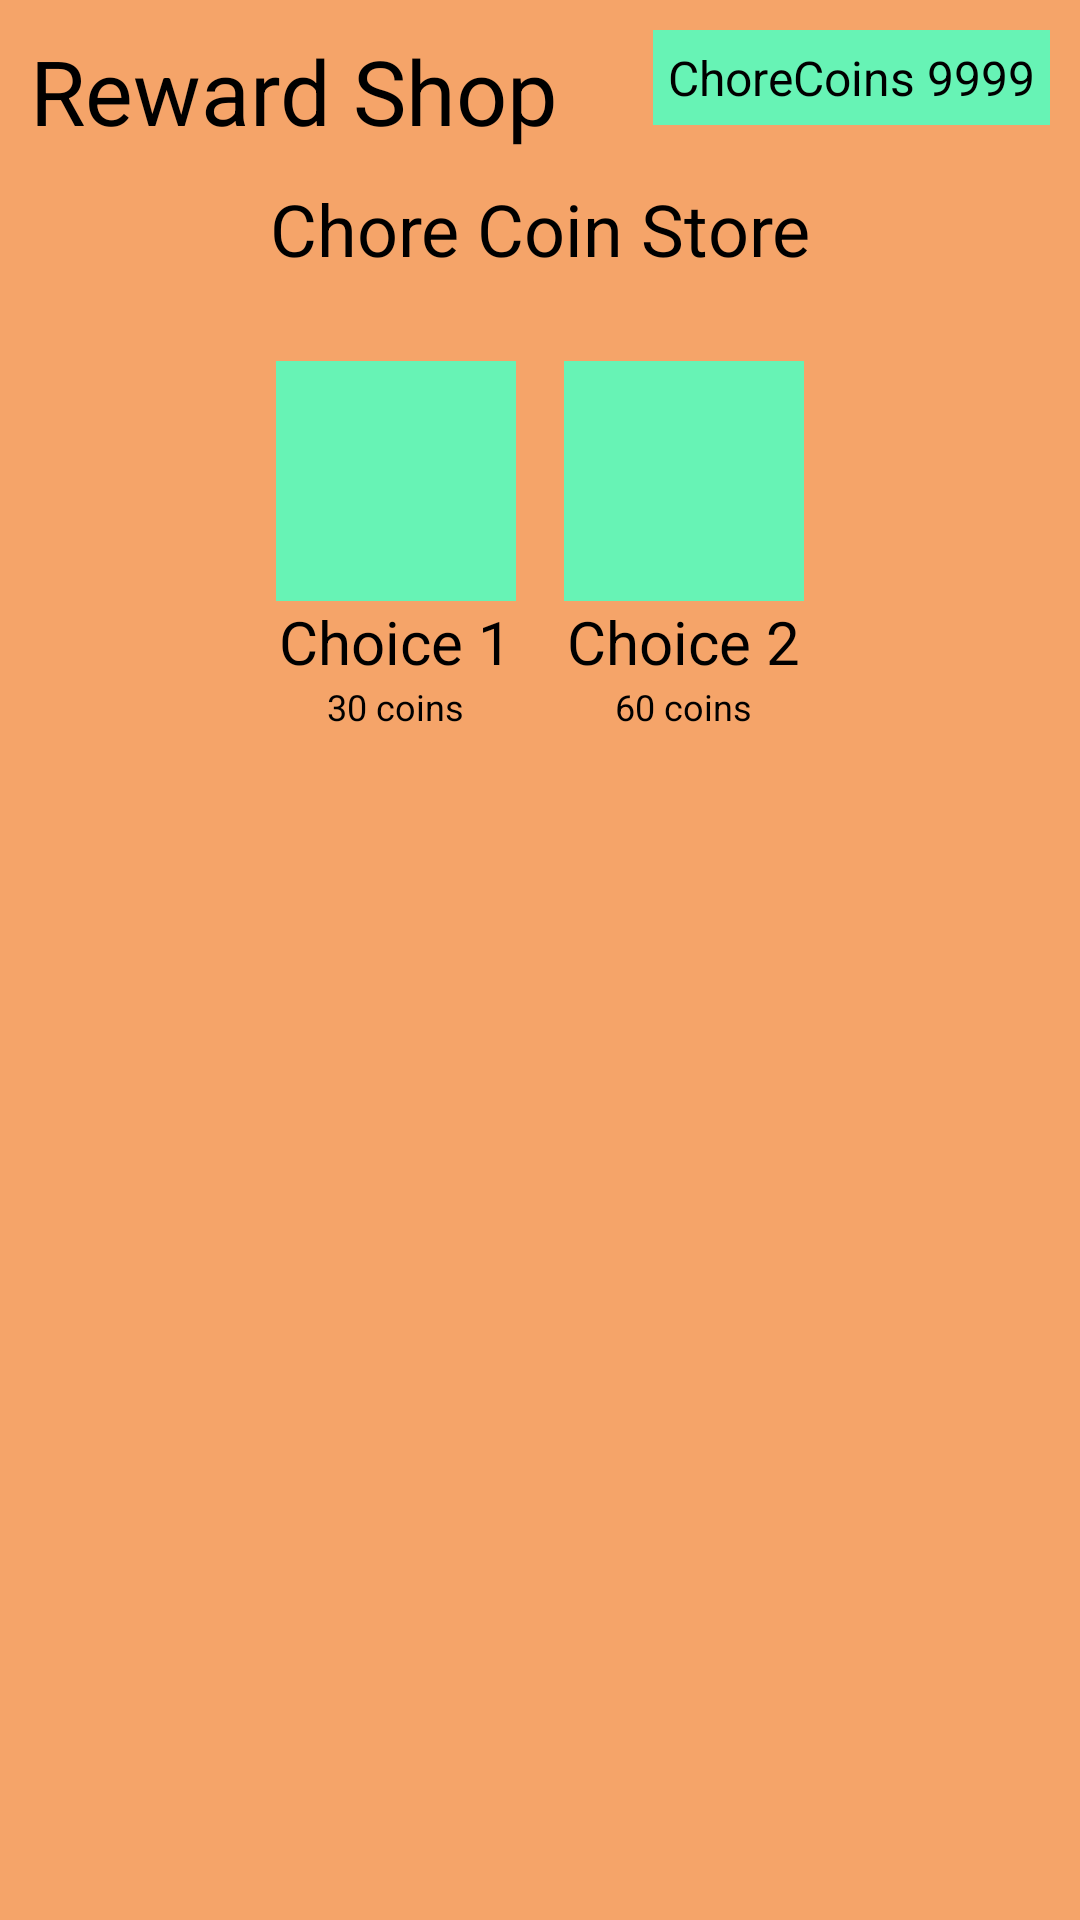

Reconstruct the res/layout file that produces this screen, plus the resources it refers to.
<!-- AndroidManifest.xml: application theme Theme.HouseHeroesV2 -->
<!-- res/layout/fragment2.xml -->
<?xml version="1.0" encoding="utf-8"?>
<RelativeLayout
        xmlns:android="http://schemas.android.com/apk/res/android"
        xmlns:app="http://schemas.android.com/apk/res-auto"
        xmlns:tools="http://schemas.android.com/tools"
        android:layout_width="match_parent"
        android:layout_height="match_parent"
        android:fitsSystemWindows="true"
        tools:context=".MainActivity"
        android:background="@color/orange_peach">

    
    <TextView
            android:id="@+id/rewardShopTitle"
            android:layout_width="wrap_content"
            android:layout_height="wrap_content"
            android:text="Reward Shop"
            android:textSize="30sp"
            android:textColor="@color/black"
            android:layout_margin="10dp"
            android:layout_alignParentStart="true" />
    

    
    <TextView
            android:id="@+id/coinDisplay"
            android:layout_width="wrap_content"
            android:layout_height="wrap_content"
            android:text="ChoreCoins 9999"
            android:textSize="16sp"
            android:textColor="@color/black"
            android:layout_alignParentEnd="true"
            android:layout_margin="10dp"
            android:background="@color/mint_green"
            android:padding="5dp" />

    
    <TextView
            android:id="@+id/storeHeader"
            android:layout_width="wrap_content"
            android:layout_height="wrap_content"
            android:text="Chore Coin Store"
            android:textSize="24sp"
            android:textColor="@color/black"
            android:layout_centerHorizontal="true"
            android:layout_marginTop="60dp" />

    
    <LinearLayout
            android:id="@+id/choicesLayout"
            android:orientation="horizontal"
            android:layout_width="match_parent"
            android:layout_height="wrap_content"
            android:gravity="center"
            android:layout_below="@id/storeHeader"
            android:layout_marginTop="20dp">

        
        <LinearLayout
                android:orientation="vertical"
                android:layout_width="wrap_content"
                android:layout_height="wrap_content"
                android:layout_margin="8dp"
                android:gravity="center">

            <ImageView
                    android:layout_width="80dp"
                    android:layout_height="80dp"
                    android:src="@color/mint_green" />
            <TextView
                    android:text="Choice 1"
                    android:textSize="20sp"
                    android:gravity="center"  android:layout_height="wrap_content" android:layout_width="wrap_content"/>
            <TextView
                    android:text="30 coins"
                    android:textSize="12sp"
                    android:gravity="center"  android:layout_height="wrap_content" android:layout_width="wrap_content"/>
        </LinearLayout>
        
        <LinearLayout
                android:orientation="vertical"
                android:layout_width="wrap_content"
                android:layout_height="wrap_content"
                android:layout_margin="8dp"
                android:gravity="center">

            <ImageView
                    android:layout_width="80dp"
                    android:layout_height="80dp"
                    android:src="@color/mint_green" />
            <TextView
                    android:text="Choice 2"
                    android:textSize="20dp"
                    android:gravity="center"  android:layout_height="wrap_content" android:layout_width="wrap_content"/>
            <TextView
                    android:text="60 coins"
                    android:textSize="12sp"
                    android:gravity="center"  android:layout_height="wrap_content" android:layout_width="wrap_content"/>
        </LinearLayout>
    </LinearLayout>
</RelativeLayout>
<!-- resources referenced by this layout -->
<resources>
  <color name="black">#000000</color>
  <color name="mint_green">#67f3b5</color>
  <color name="orange_peach">#f5a469</color>
  <style name="Theme.HouseHeroesV2" parent="Theme.AppCompat.Light.NoActionBar">
          <item name="colorPrimary">#f5a469</item>
          <item name="colorPrimaryDark">#f5a469</item>
          <item name="colorAccent">#f5a469</item>
          <item name="android:buttonStyle">@style/CustomButtonStyle</item>
      </style>
  <style name="CustomButtonStyle" parent="Widget.MaterialComponents.Button">
          <item name="android:textColor">#FFFFFF</item>
      </style>
</resources>
